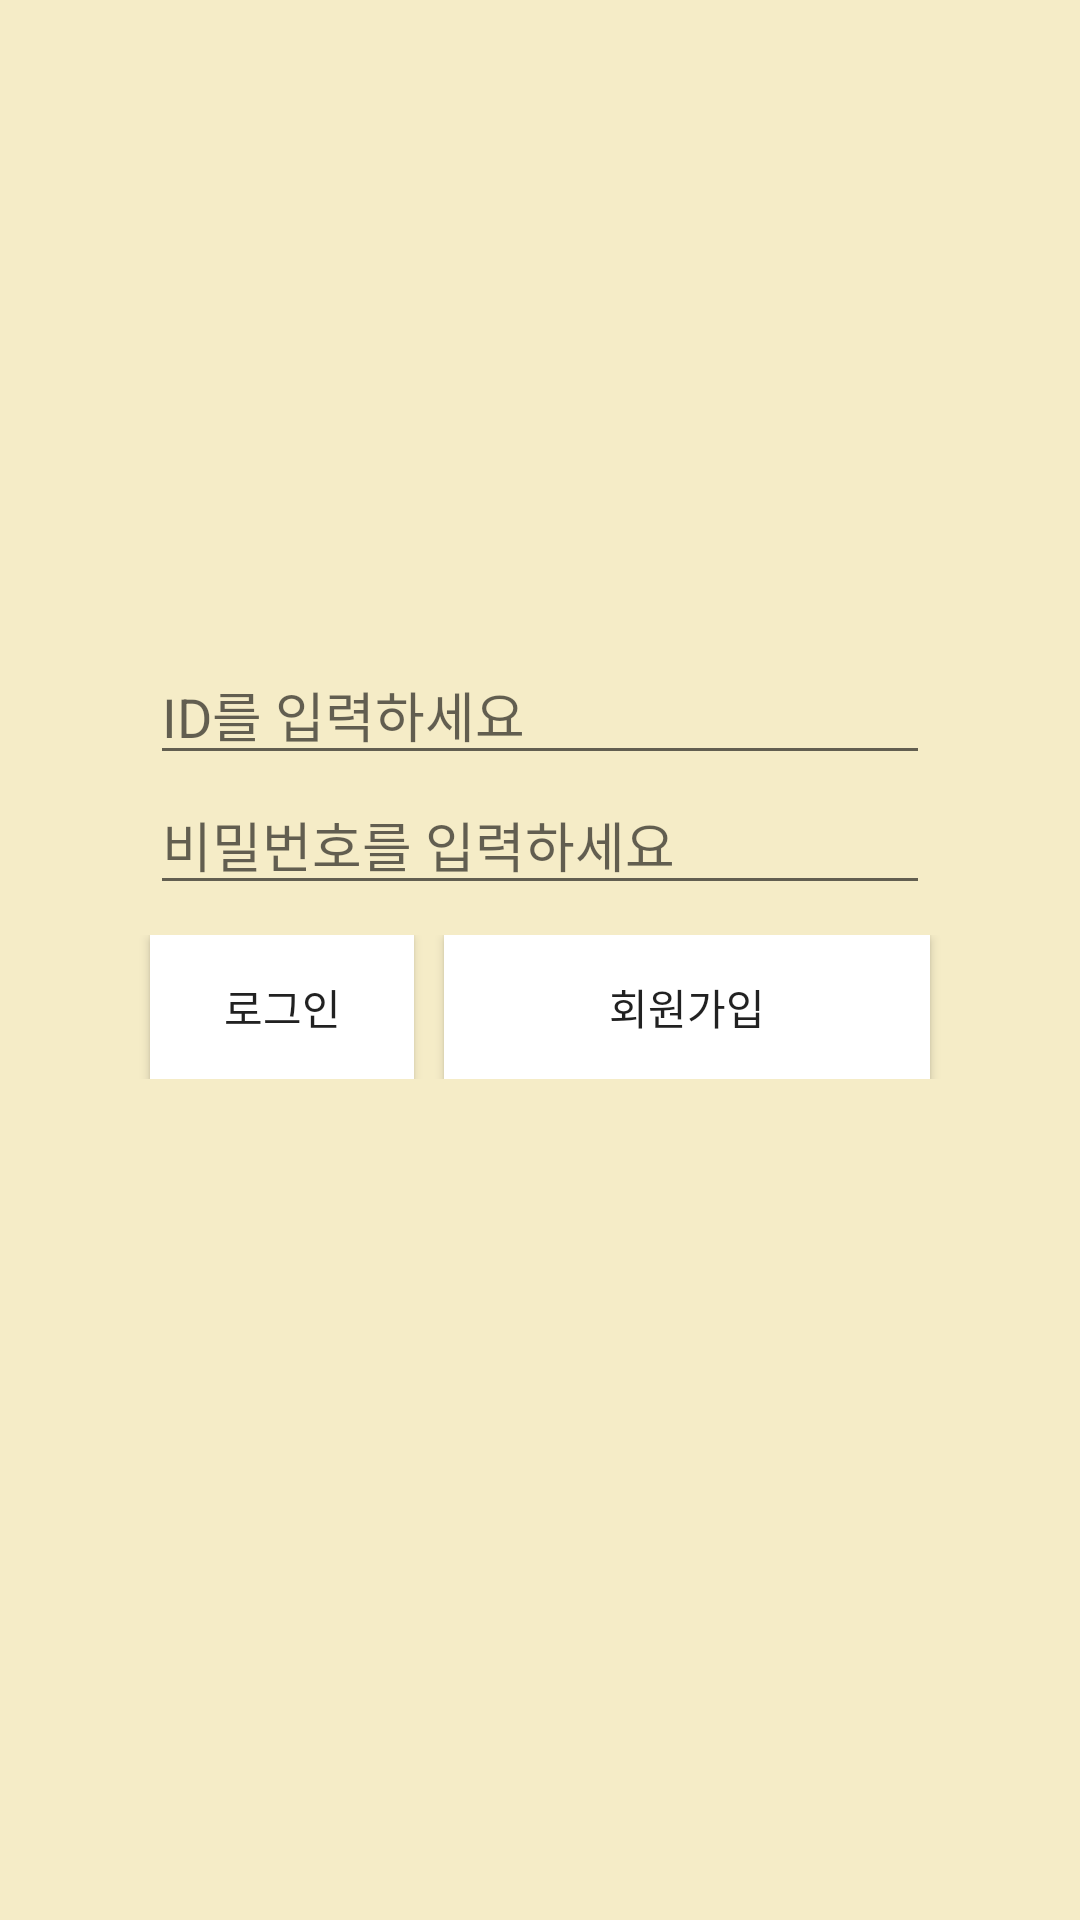

The Android layout XML behind this screen, and the referenced resources:
<!-- AndroidManifest.xml: application theme AppTheme -->
<!-- res/layout/activity_login.xml -->
<?xml version="1.0" encoding="utf-8"?>
<LinearLayout xmlns:android="http://schemas.android.com/apk/res/android"
    xmlns:app="http://schemas.android.com/apk/res-auto"
    xmlns:tools="http://schemas.android.com/tools"
    android:layout_width="match_parent"
    android:layout_height="match_parent"
    tools:context=".LoginActivity">

    <LinearLayout
        android:background="#F5ECC7"
        android:layout_width="match_parent"
        android:layout_height="match_parent"
        android:orientation="vertical"
        tools:layout_editor_absoluteX="25dp"
        tools:layout_editor_absoluteY="145dp">

        <EditText
            android:id="@+id/idwrite"
            android:layout_marginTop="215dp"
            android:layout_marginLeft="50dp"
            android:layout_marginRight="50dp"
            android:layout_width="match_parent"
            android:layout_height="wrap_content"
            android:hint="ID를 입력하세요"
            ></EditText>

        <EditText
            android:id="@+id/pwwrite"
            android:layout_marginLeft="50dp"
            android:layout_marginRight="50dp"
            android:layout_width="match_parent"
            android:layout_height="wrap_content"
            android:hint="비밀번호를 입력하세요"
            ></EditText>

        <LinearLayout
            android:layout_marginTop="10dp"
            android:layout_width="match_parent"
            android:layout_height="wrap_content"
            android:orientation="horizontal"
            >

            <Button

                android:layout_marginLeft="50dp"
                android:layout_width="wrap_content"
                android:layout_height="wrap_content"
                android:background="#ffffffff"
                android:text="로그인"
                android:id="@+id/loginbt"
                ></Button>
            <Button
                android:layout_marginRight="50dp"
                android:layout_marginLeft="10dp"
                android:layout_width="match_parent"
                android:layout_height="wrap_content"
                android:background="#ffffffff"
                android:text="회원가입">

            </Button>


        </LinearLayout>


    </LinearLayout>
</LinearLayout>
<!-- resources referenced by this layout -->
<resources>
  <style name="AppTheme" parent="Theme.AppCompat.Light.DarkActionBar">
          
          <item name="colorPrimary">@color/colorPrimary</item>
          <item name="colorPrimaryDark">@color/colorPrimaryDark</item>
          <item name="colorAccent">@color/colorAccent</item>
          <item name="windowActionBar">false</item>
          <item name="windowNoTitle">true</item>
  
           </style>
  <color name="colorPrimary">#DEEBF7</color>
  <color name="colorPrimaryDark">#B596B5</color>
  <color name="colorAccent">#FFF2CC</color>
</resources>
